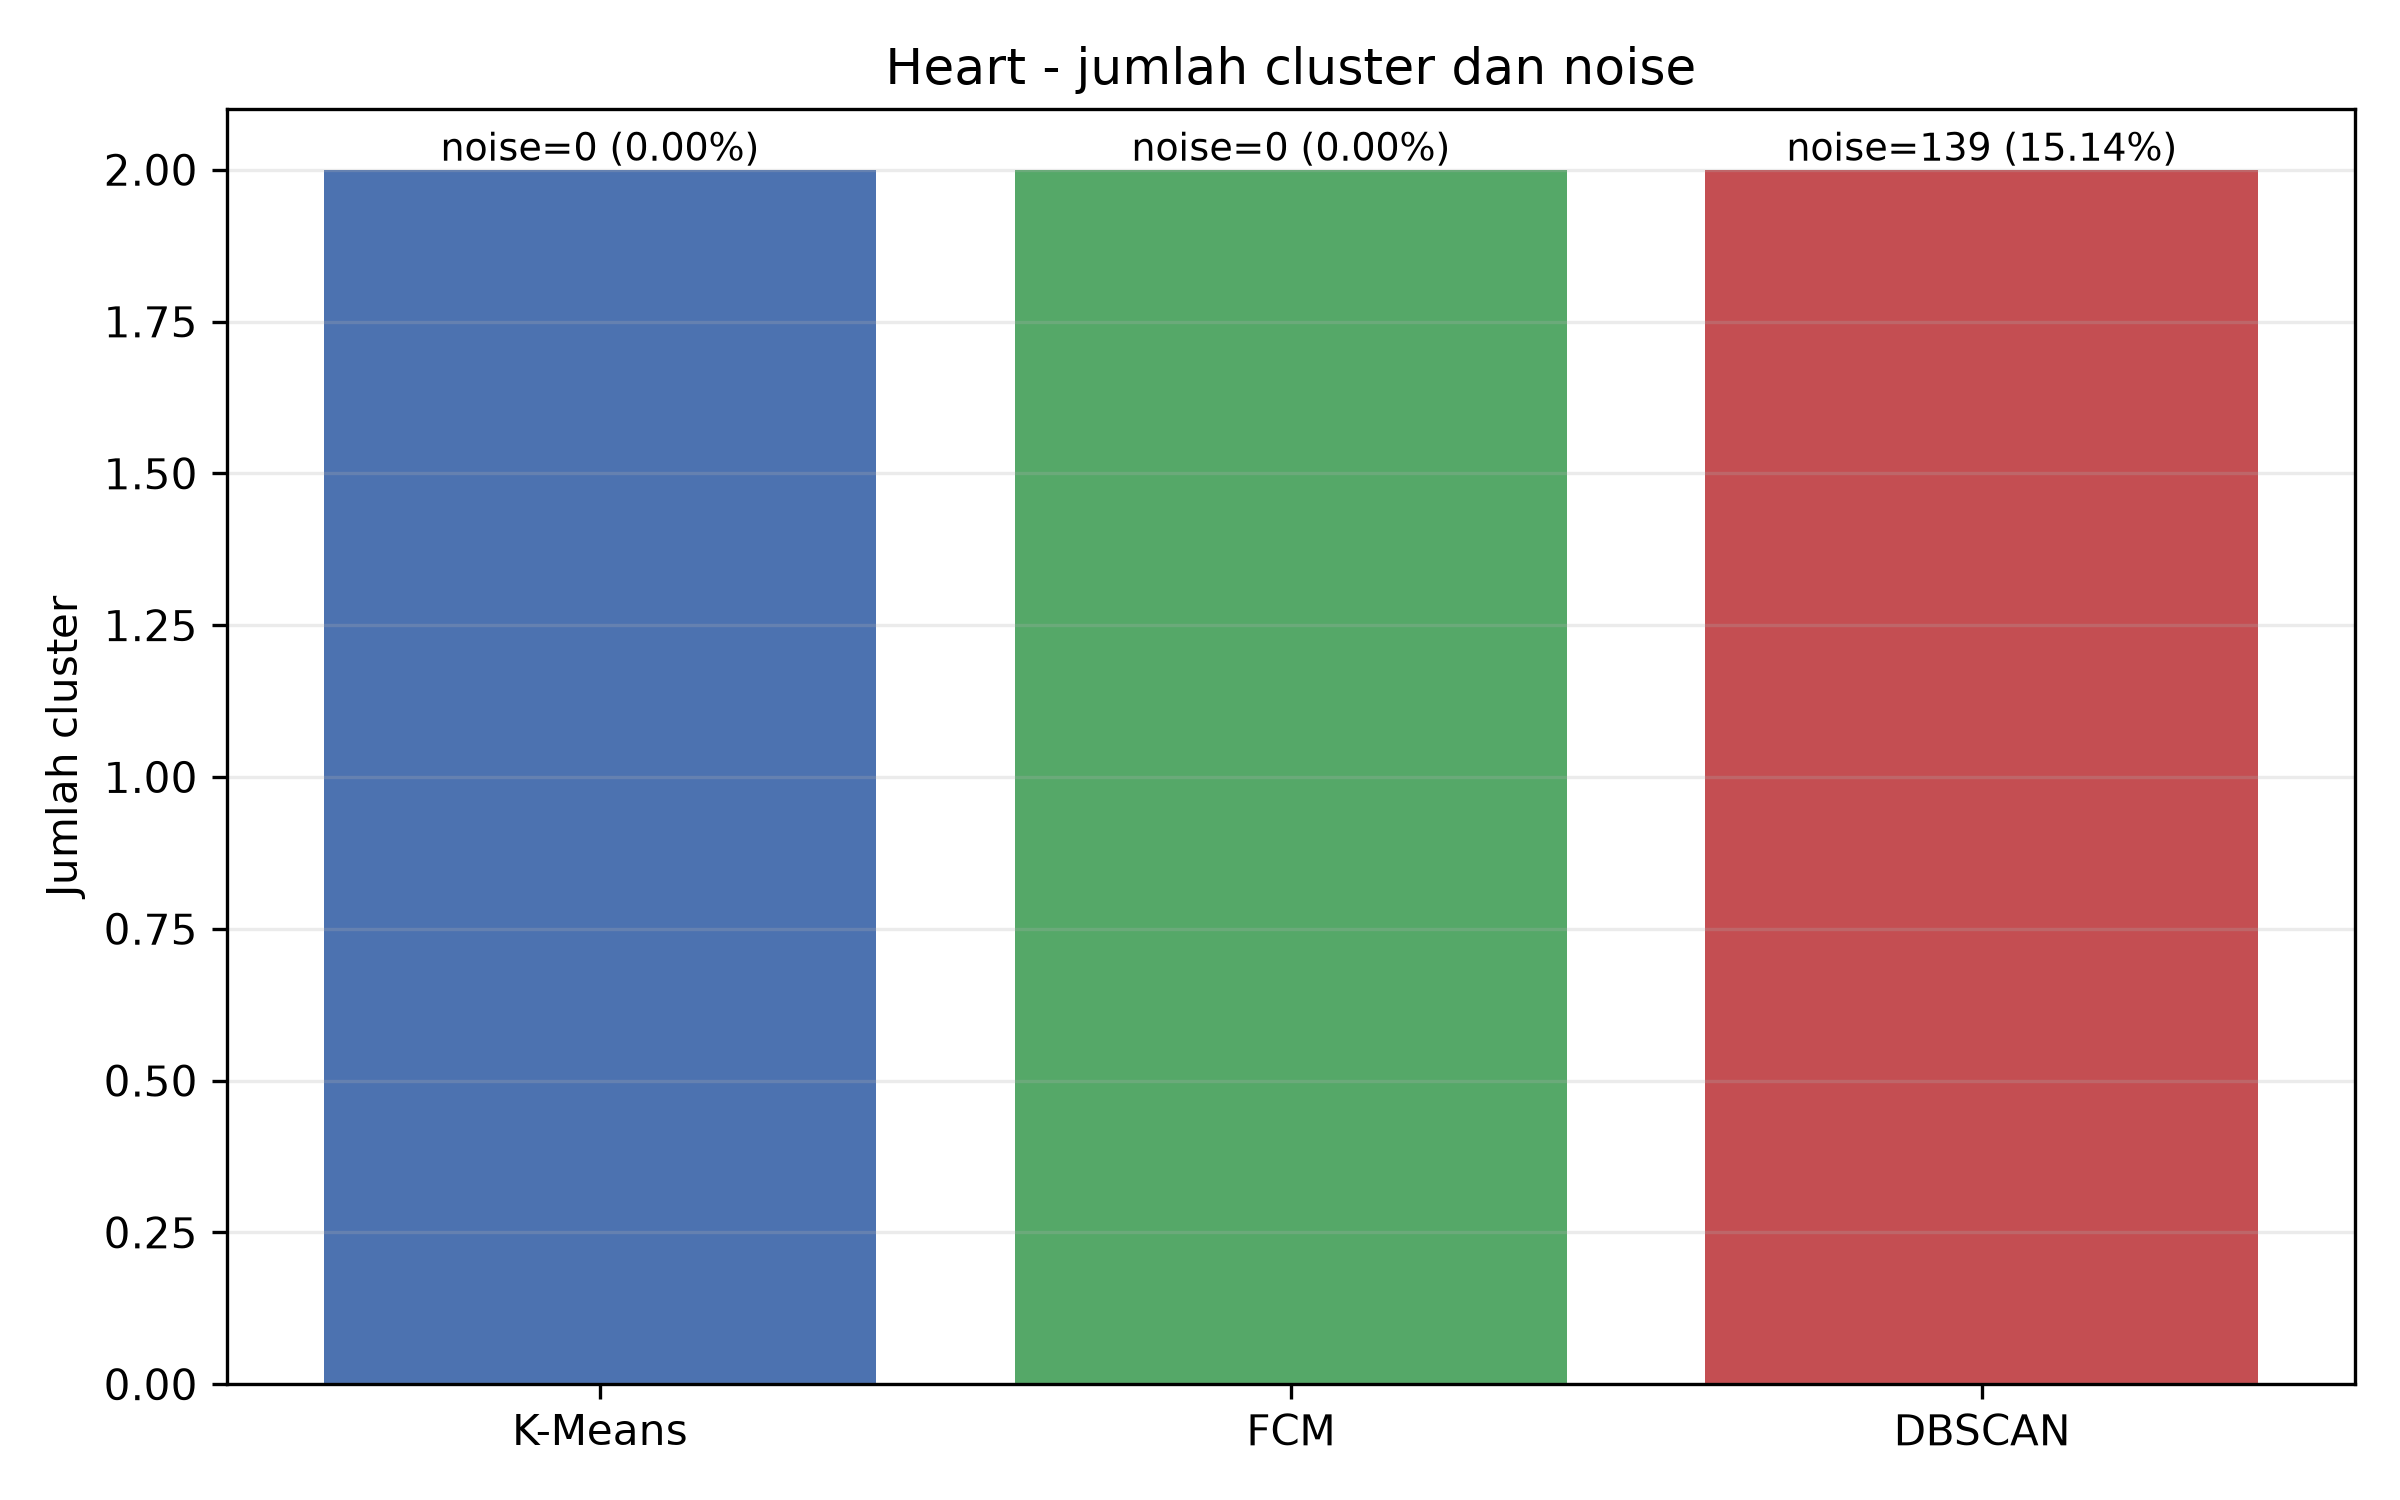

The data file committed next to this chart (first rows):
Dataset, Algorithm, Jumlah_Cluster, Cluster_Sizes, Jumlah_Noise, Persentase_Noise, Jumlah_Data
Heart Disease, K-Means, 2, 469,449, 0, 0.0, 918
Heart Disease, FCM, 2, 460,458, 0, 0.0, 918
Heart Disease, DBSCAN, 2, 778,1, 139, 0.1514, 918
